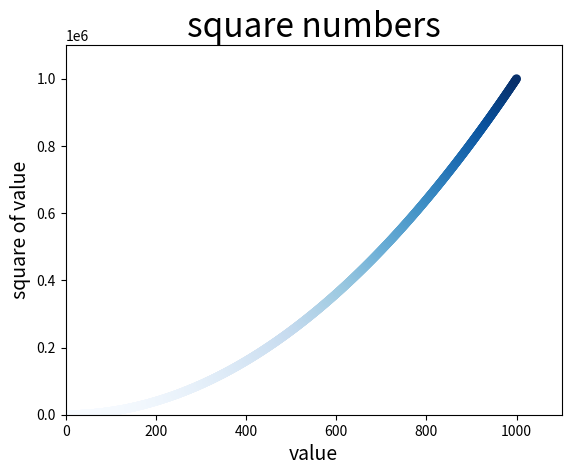

Reproduce this figure in Python.
# -*- coding: utf-8 -*-
"""
Created on Sat Apr 14 15:22:07 2018

@author: Administrator
"""

import matplotlib.pyplot as plt

#从颜色渐变到结束颜色
x_values = list(range(1, 1001))
y_values = [x**2 for x in x_values]
 
#将c设置成了一个y值列表，并使用参数cmap告诉pyplot使用哪个颜色映射，将y值较小的点显示为浅蓝色，y值较大的点显示为深蓝色
plt.scatter(x_values, y_values, c=y_values, cmap=plt.cm.Blues, edgecolor='none', s=40) 

   
plt.title('square numbers', fontsize=24)
plt.xlabel('value', fontsize=14)
plt.ylabel('square of value', fontsize=14)
#设置每个坐标轴的取值范围
plt.axis([0, 1100, 0, 1100000])
plt.show()